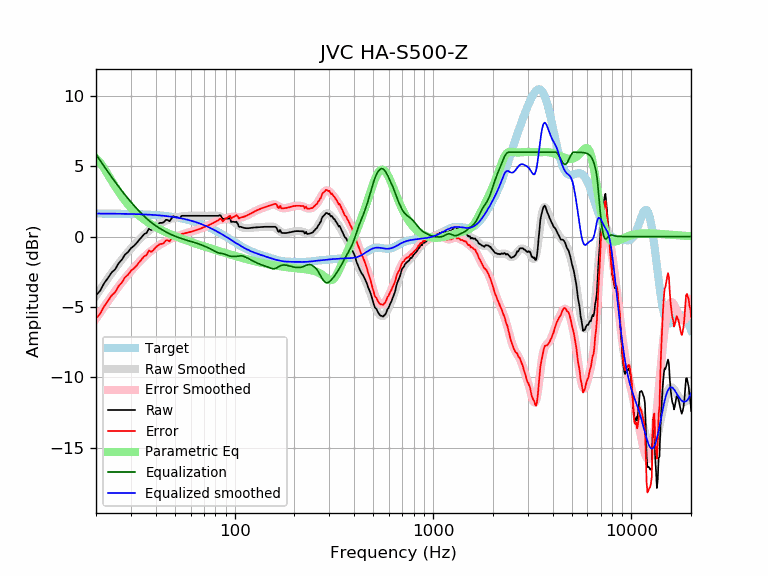

The file beside this chart, header and first rows:
frequency, raw, error, smoothed, error_smoothed, equalization, parametric_eq, equalized_raw, equalized_smoothed, target
20, -4.17, -5.81, -4.20, -5.84, 5.84, 5.56, 1.67, 1.64, 1.64
21, -3.84, -5.48, -3.76, -5.40, 5.40, 5.24, 1.56, 1.64, 1.64
22, -3.31, -4.94, -3.35, -4.99, 4.99, 4.84, 1.68, 1.64, 1.64
23, -2.94, -4.57, -2.96, -4.59, 4.59, 4.40, 1.65, 1.63, 1.63
24, -2.55, -4.18, -2.59, -4.22, 4.22, 3.97, 1.68, 1.63, 1.63
25, -2.32, -3.95, -2.25, -3.87, 3.87, 3.56, 1.56, 1.63, 1.63
26, -1.90, -3.52, -1.93, -3.55, 3.55, 3.19, 1.65, 1.62, 1.62
27, -1.64, -3.26, -1.63, -3.25, 3.25, 2.86, 1.60, 1.62, 1.62
28, -1.28, -2.90, -1.35, -2.97, 2.97, 2.56, 1.68, 1.62, 1.62
29, -1.10, -2.71, -1.09, -2.70, 2.70, 2.30, 1.60, 1.61, 1.61
30, -0.82, -2.43, -0.85, -2.46, 2.46, 2.06, 1.63, 1.61, 1.61
31, -0.67, -2.27, -0.63, -2.23, 2.23, 1.85, 1.56, 1.60, 1.60
32, -0.47, -2.07, -0.42, -2.01, 2.01, 1.66, 1.54, 1.60, 1.60
33, -0.23, -1.82, -0.22, -1.81, 1.81, 1.49, 1.58, 1.59, 1.59
34, -0.03, -1.61, -0.04, -1.62, 1.62, 1.34, 1.59, 1.58, 1.58
35, 0.18, -1.40, 0.13, -1.44, 1.44, 1.21, 1.62, 1.58, 1.58
36, 0.26, -1.31, 0.29, -1.28, 1.28, 1.08, 1.54, 1.57, 1.57
37, 0.57, -0.99, 0.43, -1.13, 1.13, 0.97, 1.71, 1.56, 1.56
38, 0.46, -1.09, 0.55, -1.00, 1.00, 0.86, 1.46, 1.55, 1.55
39, 0.59, -0.95, 0.66, -0.88, 0.88, 0.77, 1.47, 1.54, 1.54
40, 0.77, -0.76, 0.76, -0.77, 0.77, 0.68, 1.54, 1.53, 1.53
41, 0.87, -0.64, 0.85, -0.67, 0.67, 0.59, 1.54, 1.52, 1.52
42, 0.97, -0.53, 0.93, -0.58, 0.58, 0.52, 1.55, 1.51, 1.51
43, 0.97, -0.52, 1.00, -0.49, 0.49, 0.44, 1.47, 1.49, 1.49
44, 1.03, -0.45, 1.07, -0.41, 0.41, 0.37, 1.44, 1.48, 1.48
45, 1.19, -0.27, 1.13, -0.34, 0.34, 0.31, 1.53, 1.46, 1.46
46, 1.18, -0.27, 1.18, -0.27, 0.27, 0.25, 1.44, 1.45, 1.45
47, 1.10, -0.34, 1.23, -0.20, 0.20, 0.19, 1.30, 1.43, 1.43
48, 1.28, -0.14, 1.28, -0.14, 0.14, 0.14, 1.42, 1.42, 1.42
49, 1.46, 0.06, 1.31, -0.08, 0.08, 0.08, 1.54, 1.40, 1.40
50, 1.38, 0.00, 1.35, -0.03, 0.03, 0.03, 1.41, 1.38, 1.38
51, 1.38, 0.02, 1.37, 0.02, -0.02, -0.01, 1.36, 1.36, 1.36
52, 1.34, 0.00, 1.40, 0.06, -0.06, -0.06, 1.28, 1.34, 1.34
53, 1.32, 0.00, 1.42, 0.10, -0.10, -0.10, 1.22, 1.32, 1.32
54, 1.48, 0.18, 1.43, 0.14, -0.14, -0.15, 1.34, 1.29, 1.29
55, 1.48, 0.21, 1.45, 0.18, -0.18, -0.19, 1.30, 1.27, 1.27
56, 1.48, 0.23, 1.46, 0.22, -0.22, -0.23, 1.26, 1.25, 1.25
57, 1.48, 0.26, 1.47, 0.25, -0.25, -0.27, 1.23, 1.22, 1.22
58, 1.48, 0.28, 1.48, 0.28, -0.28, -0.31, 1.19, 1.19, 1.19
59, 1.48, 0.31, 1.48, 0.31, -0.31, -0.34, 1.16, 1.17, 1.17
60, 1.48, 0.34, 1.48, 0.34, -0.34, -0.38, 1.13, 1.14, 1.14
61, 1.48, 0.37, 1.48, 0.37, -0.37, -0.41, 1.11, 1.11, 1.11
62, 1.48, 0.40, 1.48, 0.40, -0.40, -0.45, 1.08, 1.08, 1.08
63, 1.48, 0.43, 1.48, 0.43, -0.43, -0.48, 1.05, 1.05, 1.05
64, 1.48, 0.46, 1.48, 0.46, -0.46, -0.51, 1.02, 1.02, 1.02
65, 1.48, 0.49, 1.48, 0.49, -0.49, -0.54, 0.99, 0.99, 0.99
66, 1.48, 0.52, 1.48, 0.52, -0.52, -0.58, 0.95, 0.95, 0.95
67, 1.48, 0.56, 1.48, 0.56, -0.56, -0.61, 0.92, 0.92, 0.92
68, 1.48, 0.59, 1.48, 0.59, -0.59, -0.64, 0.88, 0.88, 0.88
69, 1.48, 0.63, 1.48, 0.63, -0.63, -0.66, 0.85, 0.85, 0.85
70, 1.48, 0.66, 1.48, 0.66, -0.66, -0.69, 0.81, 0.81, 0.81
71, 1.48, 0.70, 1.48, 0.70, -0.70, -0.72, 0.78, 0.78, 0.78
72, 1.48, 0.74, 1.48, 0.74, -0.74, -0.75, 0.74, 0.74, 0.74
73, 1.48, 0.78, 1.48, 0.77, -0.77, -0.78, 0.70, 0.70, 0.70
74, 1.48, 0.81, 1.48, 0.81, -0.81, -0.80, 0.66, 0.66, 0.66
75, 1.48, 0.85, 1.48, 0.85, -0.85, -0.83, 0.63, 0.62, 0.62
76, 1.48, 0.89, 1.48, 0.89, -0.89, -0.85, 0.58, 0.59, 0.59
77, 1.48, 0.93, 1.48, 0.94, -0.94, -0.88, 0.54, 0.55, 0.55
78, 1.48, 0.97, 1.49, 0.98, -0.98, -0.90, 0.50, 0.51, 0.51
79, 1.48, 1.01, 1.49, 1.02, -1.02, -0.93, 0.45, 0.47, 0.47
... 553 more rows
